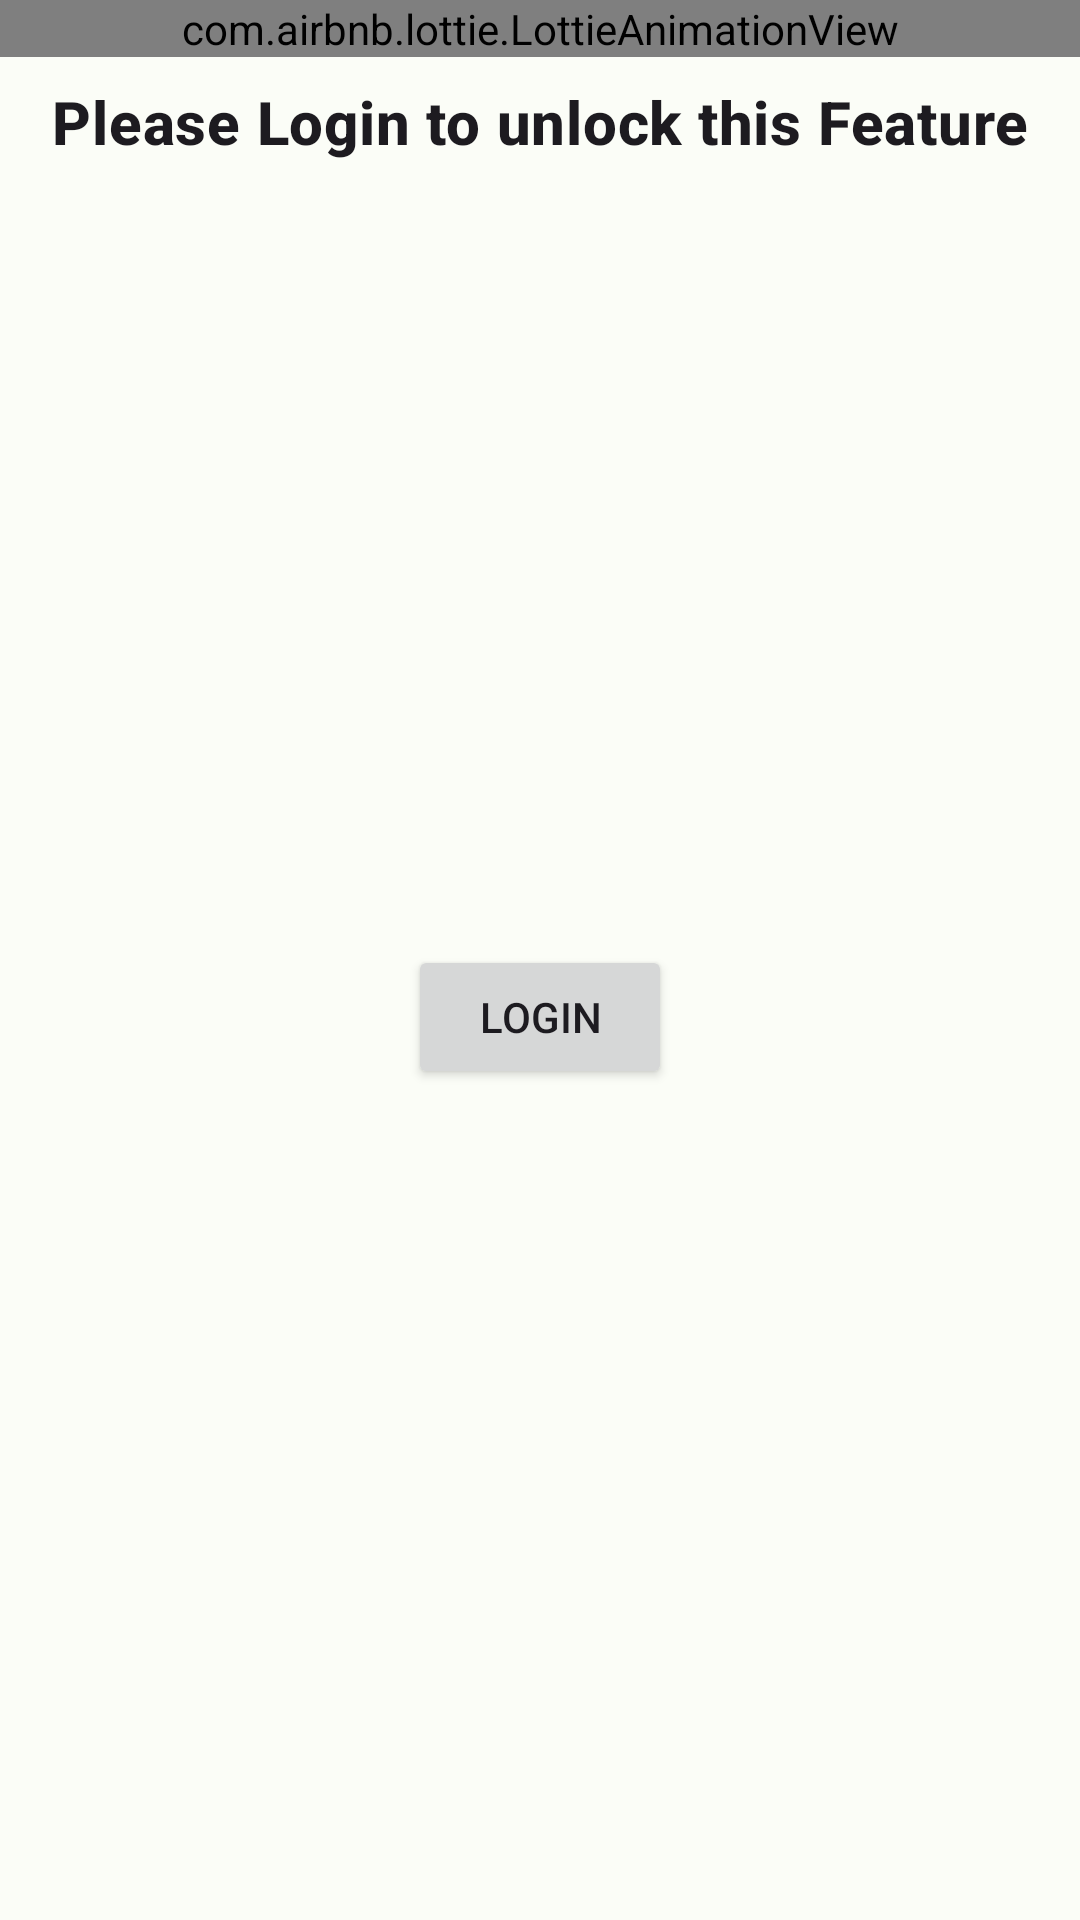

The Android layout XML behind this screen, and the referenced resources:
<!-- AndroidManifest.xml: application theme Theme.FoodFlow -->
<!-- res/layout/layout_guest.xml -->
<?xml version="1.0" encoding="utf-8"?>
<androidx.constraintlayout.widget.ConstraintLayout xmlns:android="http://schemas.android.com/apk/res/android"
    xmlns:app="http://schemas.android.com/apk/res-auto"
    android:layout_width="match_parent"
    android:layout_height="match_parent">


    <com.airbnb.lottie.LottieAnimationView
        android:id="@+id/loginImageView"
        android:layout_width="match_parent"
        android:layout_height="0dp"
        android:alpha="1.0"
        app:layout_constraintEnd_toEndOf="parent"
        app:layout_constraintHorizontal_bias="0.5"
        app:layout_constraintStart_toStartOf="parent"
        app:layout_constraintTop_toTopOf="parent"
        app:layout_constraintVertical_bias="0.5"
        app:layout_constraintVertical_weight="4"
        app:lottie_autoPlay="true"
        app:lottie_loop="true"
        app:lottie_rawRes="@raw/login"
        app:lottie_repeatCount="2" />


    <TextView
        android:id="@+id/guestMsgTV"
        style="@style/TextAppearance.MaterialComponents.Headline6"
        android:layout_width="match_parent"
        android:layout_height="0dp"
        android:layout_margin="8dp"
        android:text="@string/guestPrompt"
        android:textAlignment="center"
        android:textStyle="bold"
        app:layout_constraintEnd_toEndOf="parent"
        app:layout_constraintHorizontal_bias="0.5"
        app:layout_constraintStart_toStartOf="parent"
        app:layout_constraintTop_toBottomOf="@+id/loginImageView"
        app:layout_constraintVertical_bias="0.5"
        app:layout_constraintVertical_weight="1" />
    <Button
        android:id="@+id/navToAuthBtn"
        style="@style/ThemeOverlay.Material3.Button"
        android:text="@string/login"
        android:layout_width="wrap_content"
        android:layout_height="wrap_content"
        android:layout_marginStart="16dp"
        android:layout_marginEnd="16dp"
        android:layout_marginBottom="16dp"
        android:textAlignment="center"
        app:layout_constraintBottom_toBottomOf="parent"
        app:layout_constraintEnd_toEndOf="parent"
        app:layout_constraintHorizontal_bias="0.5"
        app:layout_constraintStart_toStartOf="parent"
        app:layout_constraintTop_toBottomOf="@+id/guestMsgTV"
        app:layout_constraintVertical_bias="0.5" />

</androidx.constraintlayout.widget.ConstraintLayout>
<!-- resources referenced by this layout -->
<resources>
  <string name="guestPrompt">Please Login to unlock this Feature</string>
  <string name="login">Login</string>
  <style name="Theme.FoodFlow" parent="Theme.Material3.Light.NoActionBar">
          <item name="colorPrimary">@color/theme_light_primary</item>
          <item name="colorOnPrimary">@color/theme_light_onPrimary</item>
          <item name="colorPrimaryContainer">@color/theme_light_primaryContainer</item>
          <item name="colorOnPrimaryContainer">@color/theme_light_onPrimaryContainer</item>
          <item name="colorSecondary">@color/theme_light_secondary</item>
          <item name="colorOnSecondary">@color/theme_light_onSecondary</item>
          <item name="colorSecondaryContainer">@color/theme_light_secondaryContainer</item>
          <item name="colorOnSecondaryContainer">@color/theme_light_onSecondaryContainer</item>
          <item name="colorTertiary">@color/theme_light_tertiary</item>
          <item name="colorOnTertiary">@color/theme_light_onTertiary</item>
          <item name="colorTertiaryContainer">@color/theme_light_tertiaryContainer</item>
          <item name="colorOnTertiaryContainer">@color/theme_light_onTertiaryContainer</item>
          <item name="colorError">@color/theme_light_error</item>
          <item name="colorErrorContainer">@color/theme_light_errorContainer</item>
          <item name="colorOnError">@color/theme_light_onError</item>
          <item name="colorOnErrorContainer">@color/theme_light_onErrorContainer</item>
          <item name="android:colorBackground">@color/theme_light_background</item>
          <item name="colorOnBackground">@color/theme_light_onBackground</item>
          <item name="colorSurface">@color/theme_light_surface</item>
          <item name="colorOnSurface">@color/theme_light_onSurface</item>
          <item name="colorSurfaceVariant">@color/theme_light_surfaceVariant</item>
          <item name="colorOnSurfaceVariant">@color/theme_light_onSurfaceVariant</item>
          <item name="colorOutline">@color/theme_light_outline</item>
          <item name="colorOnSurfaceInverse">@color/theme_light_inverseOnSurface</item>
          <item name="colorSurfaceInverse">@color/theme_light_inverseSurface</item>
          <item name="colorPrimaryInverse">@color/theme_light_inversePrimary</item>
      </style>
  <color name="theme_light_primary">#32B768</color>
  <color name="theme_light_onPrimary">#FFFFFF</color>
  <color name="theme_light_primaryContainer">#7DFBA4</color>
  <color name="theme_light_onPrimaryContainer">#00210C</color>
  <color name="theme_light_secondary">#9F4200</color>
  <color name="theme_light_onSecondary">#FFFFFF</color>
  <color name="theme_light_secondaryContainer">#FFDBCB</color>
  <color name="theme_light_onSecondaryContainer">#341100</color>
  <color name="theme_light_tertiary">#3A656E</color>
  <color name="theme_light_onTertiary">#FFFFFF</color>
  <color name="theme_light_tertiaryContainer">#BDEAF5</color>
  <color name="theme_light_onTertiaryContainer">#001F25</color>
  <color name="theme_light_error">#BA1A1A</color>
  <color name="theme_light_errorContainer">#FFDAD6</color>
  <color name="theme_light_onError">#FFFFFF</color>
  <color name="theme_light_onErrorContainer">#410002</color>
  <color name="theme_light_background">#FBFDF7</color>
  <color name="theme_light_onBackground">#191C19</color>
  <color name="theme_light_surface">#FBFDF7</color>
  <color name="theme_light_onSurface">#191C19</color>
  <color name="theme_light_surfaceVariant">#DDE5DA</color>
  <color name="theme_light_onSurfaceVariant">#414941</color>
  <color name="theme_light_outline">#717971</color>
  <color name="theme_light_inverseOnSurface">#F0F1EC</color>
  <color name="theme_light_inverseSurface">#2E312E</color>
  <color name="theme_light_inversePrimary">#5FDE8A</color>
</resources>
